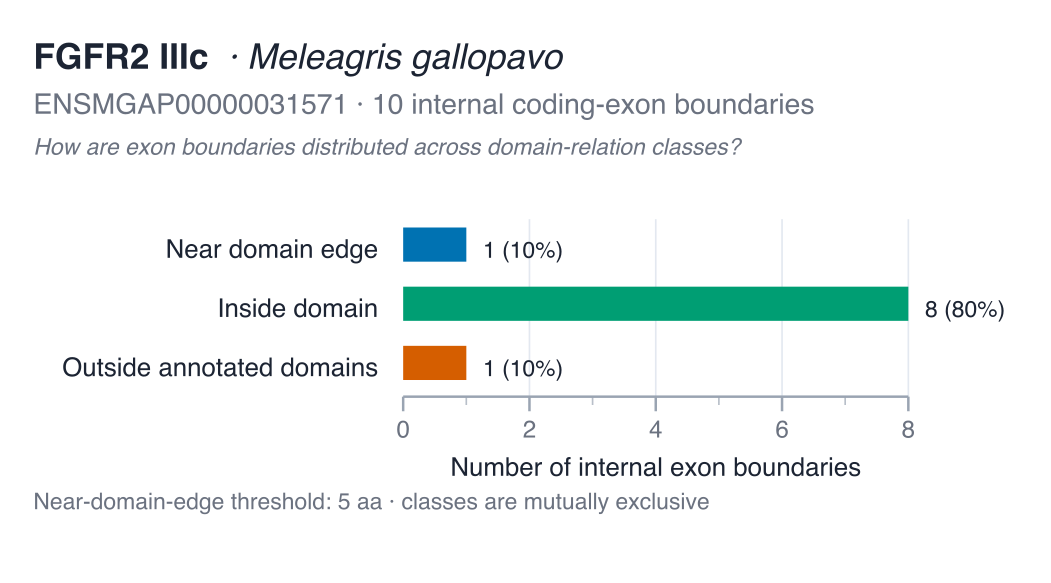

Values plotted in this chart, from the file beside it:
transition	boundary_position_aa	left_exon	right_exon	nearest_domain_instance_id	nearest_domain_accession	nearest_domain_label	nearest_domain_start	nearest_domain_end	nearest_edge	nearest_edge_position	signed_distance_aa	absolute_distance_aa	boundary_class
E1 → E2	103	E1	E2	IPR013098:77-154	IPR013098	Ig1	77	154	start	77	26	26	inside_domain
E2 → E3	167	E2	E3	IPR007110:171-252	IPR007110	Ig2	171	252	start	171	-4	4	near_domain_edge
E3 → E4	204	E3	E4	IPR007110:171-252	IPR007110	Ig2	171	252	start	171	33	33	inside_domain
E4 → E5	245	E4	E5	IPR007110:171-252	IPR007110	Ig2	171	252	end	252	-7	7	inside_domain
E5 → E6	295	E5	E6	IPR007110:171-252	IPR007110	Ig2	171	252	end	252	43	43	outside_annotated_domains
E6 → E7	361	E6	E7	IPR001245:341-627	IPR001245	kinase	341	627	start	341	20	20	inside_domain
E7 → E8	409	E7	E8	IPR001245:341-627	IPR001245	kinase	341	627	start	341	68	68	inside_domain
E8 → E9	473	E8	E9	IPR001245:341-627	IPR001245	kinase	341	627	start	341	132	132	inside_domain
E9 → E10	514	E9	E10	IPR001245:341-627	IPR001245	kinase	341	627	end	627	-113	113	inside_domain
E10 → E11	571	E10	E11	IPR001245:341-627	IPR001245	kinase	341	627	end	627	-56	56	inside_domain
